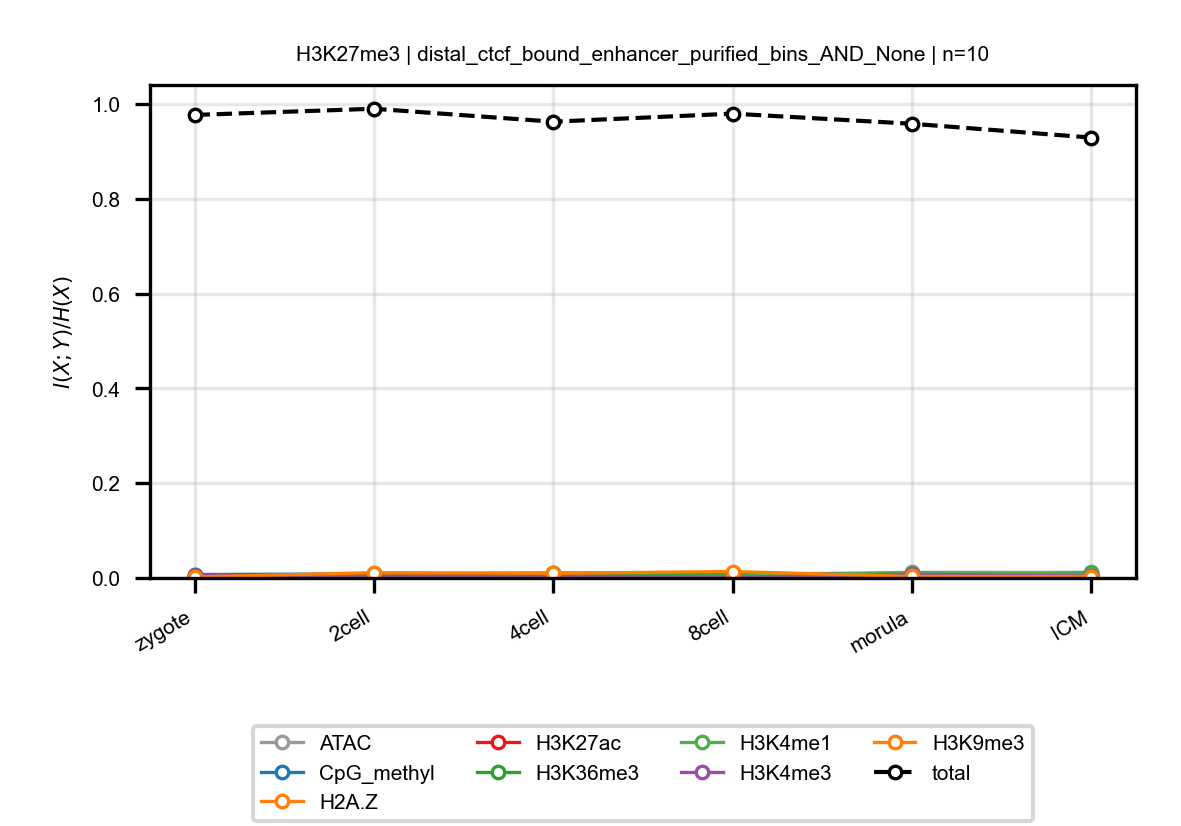

The data file committed next to this chart (first rows):
anchor, target, n_bins, stage, block, normalized_mi
H3K27me3, ATAC, 10, zygote, distal_ctcf_bound_enhancer_purified_bins…, 0.006922
H3K27me3, ATAC, 10, 2cell, distal_ctcf_bound_enhancer_purified_bins…, 0.007762
H3K27me3, ATAC, 10, 4cell, distal_ctcf_bound_enhancer_purified_bins…, 0.004927
H3K27me3, ATAC, 10, 8cell, distal_ctcf_bound_enhancer_purified_bins…, 0.006855
H3K27me3, ATAC, 10, morula, distal_ctcf_bound_enhancer_purified_bins…, 0.01183
H3K27me3, ATAC, 10, ICM, distal_ctcf_bound_enhancer_purified_bins…, 0.01172
H3K27me3, CpG_methyl, 10, zygote, distal_ctcf_bound_enhancer_purified_bins…, 0.007256
H3K27me3, CpG_methyl, 10, 2cell, distal_ctcf_bound_enhancer_purified_bins…, 0.008153
H3K27me3, CpG_methyl, 10, 4cell, distal_ctcf_bound_enhancer_purified_bins…, 0.01038
H3K27me3, CpG_methyl, 10, 8cell, distal_ctcf_bound_enhancer_purified_bins…, 0.01065
H3K27me3, CpG_methyl, 10, morula, distal_ctcf_bound_enhancer_purified_bins…, 0.006278
H3K27me3, CpG_methyl, 10, ICM, distal_ctcf_bound_enhancer_purified_bins…, 0.002231
H3K27me3, H2A.Z, 10, zygote, distal_ctcf_bound_enhancer_purified_bins…, 0.002783
H3K27me3, H2A.Z, 10, 2cell, distal_ctcf_bound_enhancer_purified_bins…, 0.00212
H3K27me3, H2A.Z, 10, 4cell, distal_ctcf_bound_enhancer_purified_bins…, 0.00261
H3K27me3, H2A.Z, 10, 8cell, distal_ctcf_bound_enhancer_purified_bins…, 0.002216
H3K27me3, H2A.Z, 10, morula, distal_ctcf_bound_enhancer_purified_bins…, 0.002574
H3K27me3, H2A.Z, 10, ICM, distal_ctcf_bound_enhancer_purified_bins…, 0.003477
H3K27me3, H3K27ac, 10, zygote, distal_ctcf_bound_enhancer_purified_bins…, 0.003696
H3K27me3, H3K27ac, 10, 2cell, distal_ctcf_bound_enhancer_purified_bins…, 0.008659
H3K27me3, H3K27ac, 10, 4cell, distal_ctcf_bound_enhancer_purified_bins…, 0.007136
H3K27me3, H3K27ac, 10, 8cell, distal_ctcf_bound_enhancer_purified_bins…, 0.004836
H3K27me3, H3K27ac, 10, morula, distal_ctcf_bound_enhancer_purified_bins…, 0.008131
H3K27me3, H3K27ac, 10, ICM, distal_ctcf_bound_enhancer_purified_bins…, 0.007847
H3K27me3, H3K36me3, 10, zygote, distal_ctcf_bound_enhancer_purified_bins…, 0.002552
H3K27me3, H3K36me3, 10, 2cell, distal_ctcf_bound_enhancer_purified_bins…, 0.002884
H3K27me3, H3K36me3, 10, 4cell, distal_ctcf_bound_enhancer_purified_bins…, 0.003983
H3K27me3, H3K36me3, 10, 8cell, distal_ctcf_bound_enhancer_purified_bins…, 0.006004
H3K27me3, H3K36me3, 10, morula, distal_ctcf_bound_enhancer_purified_bins…, 0.004956
H3K27me3, H3K36me3, 10, ICM, distal_ctcf_bound_enhancer_purified_bins…, 0.01069
H3K27me3, H3K4me1, 10, zygote, distal_ctcf_bound_enhancer_purified_bins…, 0.0013
H3K27me3, H3K4me1, 10, 2cell, distal_ctcf_bound_enhancer_purified_bins…, 0.003707
H3K27me3, H3K4me1, 10, 4cell, distal_ctcf_bound_enhancer_purified_bins…, 0.00257
H3K27me3, H3K4me1, 10, 8cell, distal_ctcf_bound_enhancer_purified_bins…, 0.003905
H3K27me3, H3K4me1, 10, morula, distal_ctcf_bound_enhancer_purified_bins…, 0.0109
H3K27me3, H3K4me1, 10, ICM, distal_ctcf_bound_enhancer_purified_bins…, 0.008365
H3K27me3, H3K4me3, 10, zygote, distal_ctcf_bound_enhancer_purified_bins…, 0.005172
H3K27me3, H3K4me3, 10, 2cell, distal_ctcf_bound_enhancer_purified_bins…, 0.002578
H3K27me3, H3K4me3, 10, 4cell, distal_ctcf_bound_enhancer_purified_bins…, 0.00396
H3K27me3, H3K4me3, 10, 8cell, distal_ctcf_bound_enhancer_purified_bins…, 0.001343
H3K27me3, H3K4me3, 10, morula, distal_ctcf_bound_enhancer_purified_bins…, 0.007774
H3K27me3, H3K4me3, 10, ICM, distal_ctcf_bound_enhancer_purified_bins…, 0.00414
H3K27me3, H3K9me3, 10, zygote, distal_ctcf_bound_enhancer_purified_bins…, 0.002004
H3K27me3, H3K9me3, 10, 2cell, distal_ctcf_bound_enhancer_purified_bins…, 0.01116
H3K27me3, H3K9me3, 10, 4cell, distal_ctcf_bound_enhancer_purified_bins…, 0.009908
H3K27me3, H3K9me3, 10, 8cell, distal_ctcf_bound_enhancer_purified_bins…, 0.01353
H3K27me3, H3K9me3, 10, morula, distal_ctcf_bound_enhancer_purified_bins…, 0.00311
H3K27me3, H3K9me3, 10, ICM, distal_ctcf_bound_enhancer_purified_bins…, 0.002937
H3K27me3, total, 10, zygote, distal_ctcf_bound_enhancer_purified_bins…, 0.9768
H3K27me3, total, 10, 2cell, distal_ctcf_bound_enhancer_purified_bins…, 0.9899
H3K27me3, total, 10, 4cell, distal_ctcf_bound_enhancer_purified_bins…, 0.9626
H3K27me3, total, 10, 8cell, distal_ctcf_bound_enhancer_purified_bins…, 0.9796
H3K27me3, total, 10, morula, distal_ctcf_bound_enhancer_purified_bins…, 0.9582
H3K27me3, total, 10, ICM, distal_ctcf_bound_enhancer_purified_bins…, 0.9291
